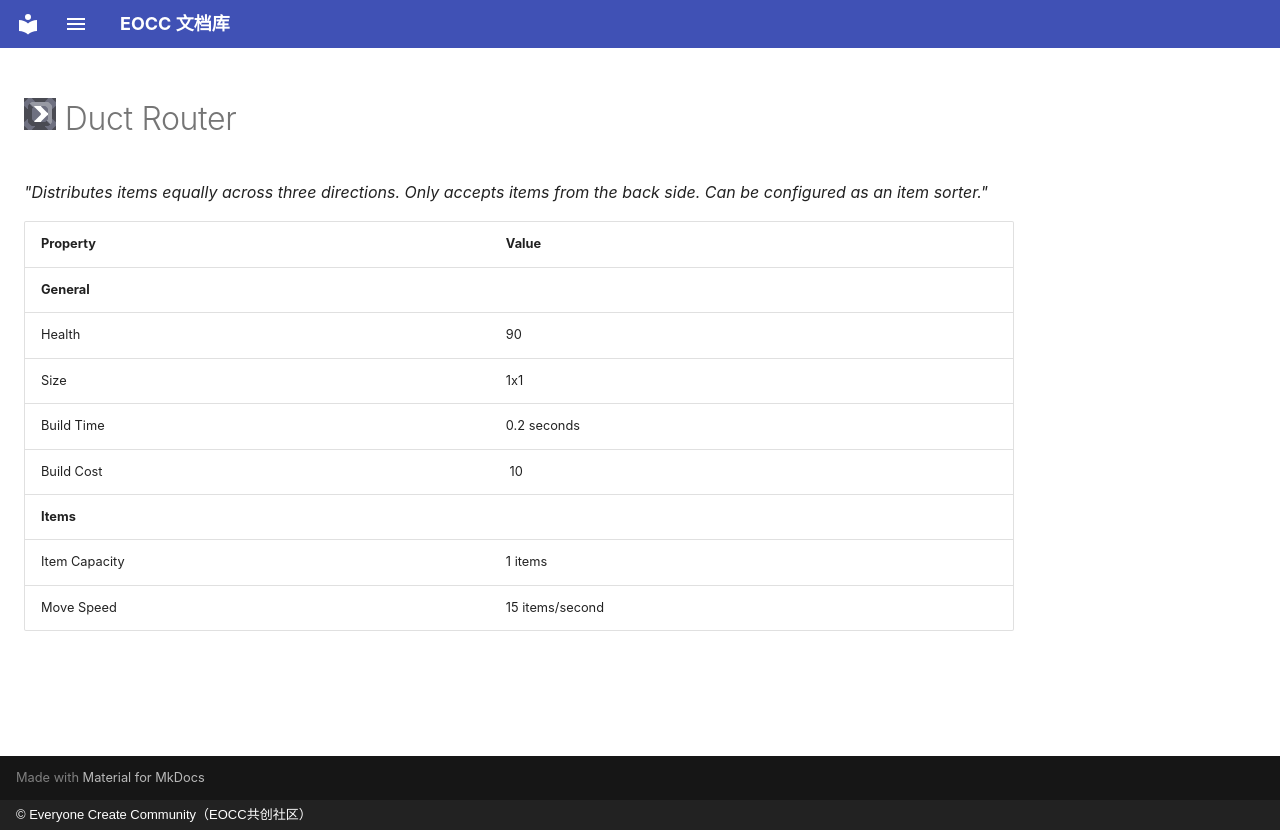

repository: eoccc/eoccc.github.io · page: wiki/mindustry/en/content/blocks/distribution/274-duct-router/index.html · generator: mkdocs · copyright: © Everyone Create Community（EOCC共创社区）

# <img src="../../../../../../../ext/img/mindustry/block-duct-router-ui.png" alt=""> Duct Router

*"Distributes items equally across three directions. Only accepts items from the back side. Can be configured as an item sorter."*

| Property | Value |
|---|---|
| **General** |  |
| Health | 90 |
| Size | 1x1 |
| Build Time | 0.2  seconds |
| Build Cost | [<img src="../../../../../../../ext/img/mindustry/item-beryllium.png" alt="">](/wiki/content/items/16-beryllium) 10 |
| **Items** |  |
| Item Capacity | 1  items |
| Move Speed | 15  items/second |
